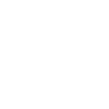
t = 0.00 s
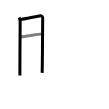
t = 2.50 s
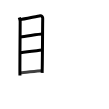
t = 4.75 s
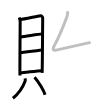
t = 7.25 s
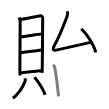
t = 9.50 s
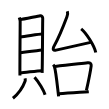
t = 12.00 s

The animated SVG that drew these frames (rendered in a browser with its animation timeline set to each time). Animation: 12 SMIL elements (animate=12); one cycle of 12.00 s.

<svg width="109px" height="109px" viewBox="0 0 px 109px" xmlns="http://www.w3.org/2000/svg" xmlns:xlink="http://www.w3.org/1999/xlink" xml:space="preserve" version="1.1"  baseProfile="full">
<path d="M19.3,17.49c0.36,1.31,0.88,2.29,0.88,4.05c0,1.75-0.39,48.11-0.24,53.9" style="fill:none;stroke:black;stroke-width:3;opacity:0">
  <animate attributeType="CSS" attributeName="opacity" from="0" to="1" begin="0s" dur="1s" repeatCount="0" fill="freeze" />
</path>
<path d="M20.78,19.53c2.03-0.22,17.49-3.52,19.34-3.79c1.54-0.22,2.75,1.23,2.62,2.85c-0.17,2.06-0.22,41.11-0.6,54.28" style="fill:none;stroke:black;stroke-width:3;opacity:0">
  <animate attributeType="CSS" attributeName="opacity" from="0" to="1" begin="1s" dur="1s" repeatCount="0" fill="freeze" />
</path>
<path d="M20.24,36.92c6.37-0.69,18.64-3,21.89-3" style="fill:none;stroke:black;stroke-width:3;opacity:0">
  <animate attributeType="CSS" attributeName="opacity" from="0" to="1" begin="2s" dur="1s" repeatCount="0" fill="freeze" />
</path>
<path d="M20.41,52.68c7.75-1.07,13.02-1.63,21.54-2.63" style="fill:none;stroke:black;stroke-width:3;opacity:0">
  <animate attributeType="CSS" attributeName="opacity" from="0" to="1" begin="3s" dur="1s" repeatCount="0" fill="freeze" />
</path>
<path d="M20.43,72.78c4.03,0,16.38-2.13,21.6-2.13" style="fill:none;stroke:black;stroke-width:3;opacity:0">
  <animate attributeType="CSS" attributeName="opacity" from="0" to="1" begin="4s" dur="1s" repeatCount="0" fill="freeze" />
</path>
<path d="M25.07,78.38c0.3,1.46,0.42,1.78,0,2.93c-1.82,4.94-6.57,12.44-12.15,16.94" style="fill:none;stroke:black;stroke-width:3;opacity:0">
  <animate attributeType="CSS" attributeName="opacity" from="0" to="1" begin="5s" dur="1s" repeatCount="0" fill="freeze" />
</path>
<path d="M34.51,77.22c4.3,4.76,9.39,13.38,10.57,17.54" style="fill:none;stroke:black;stroke-width:3;opacity:0">
  <animate attributeType="CSS" attributeName="opacity" from="0" to="1" begin="6s" dur="1s" repeatCount="0" fill="freeze" />
</path>
<path d="M67.32,11.17c0.64,1.85,0.31,3.65-0.39,5.51C62.42,28.75,58.98,37,54.2,45.91c-2.03,3.78-0.65,4.76,1.92,4.19C65.5,48,75,46,90.67,42.4" style="fill:none;stroke:black;stroke-width:3;opacity:0">
  <animate attributeType="CSS" attributeName="opacity" from="0" to="1" begin="7s" dur="1s" repeatCount="0" fill="freeze" />
</path>
<path d="M81.17,28.83c5.15,4.17,13.3,17.15,14.58,23.63" style="fill:none;stroke:black;stroke-width:3;opacity:0">
  <animate attributeType="CSS" attributeName="opacity" from="0" to="1" begin="8s" dur="1s" repeatCount="0" fill="freeze" />
</path>
<path d="M53.12,64.71c0.49,0.52,0.99,0.96,1.2,1.61c1.69,5.18,3.14,20.72,4.29,30.02" style="fill:none;stroke:black;stroke-width:3;opacity:0">
  <animate attributeType="CSS" attributeName="opacity" from="0" to="1" begin="9s" dur="1s" repeatCount="0" fill="freeze" />
</path>
<path d="M55.09,66.43c13.91-1.68,25.53-2.85,32.58-3.67c2.41-0.28,3.83,0.74,3.51,3.11c-0.95,6.97-3.15,17.31-4.77,24.53" style="fill:none;stroke:black;stroke-width:3;opacity:0">
  <animate attributeType="CSS" attributeName="opacity" from="0" to="1" begin="10s" dur="1s" repeatCount="0" fill="freeze" />
</path>
<path d="M58.49,93.74c10.76-0.99,17.26-1.24,30.31-2.04" style="fill:none;stroke:black;stroke-width:3;opacity:0">
  <animate attributeType="CSS" attributeName="opacity" from="0" to="1" begin="11s" dur="1s" repeatCount="0" fill="freeze" />
</path>
</svg>
